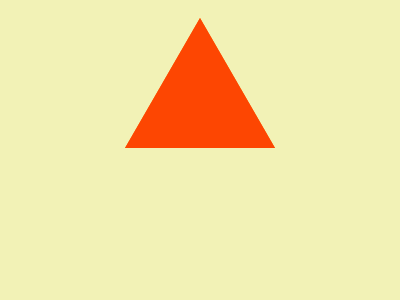

Write the HTML and CSS that draws this image.

<!-- file: target_14.html -->
<!DOCTYPE html>
<html lang="en">
<head>
    <meta charset="UTF-8">
    <meta http-equiv="X-UA-Compatible" content="IE=edge">
    <meta name="viewport" content="width=device-width, initial-scale=1.0">
    <title>Target_14</title>
    <link rel="stylesheet" href="./target_14.css">
</head>
<body>

    <div a></div><div b></div><div c></div><div d></div>

</body>
</html>

/* file: target_14.css */
    body {
        display: grid;
        place-items: center;
        background: #F2F2B6;
    }
    div {
        position: absolute;
        border-left: 75px solid transparent;
        border-right: 75px solid transparent;
    }
    div[a]{
        border-top: 130px solid #FD4602;
        border-bottom: 150px solid transparent;
        margin: 150 90 0 0;
    }
    div[b] {
        border-top: 130px solid #FF6D00;
        border-bottom: 150px solid transparent;
        margin: 150 130 0 0;
    }
    div[c] {
        border-top: 150px solid transparent;
        border-bottom: 130px solid #FF6D00;
        margin: 0 0 150 130;
    }
    div[d] {
        border-top: 150px solid transparent;
        border-bottom: 130px solid #FD4602;
        margin: 0 0 150 90;
    }